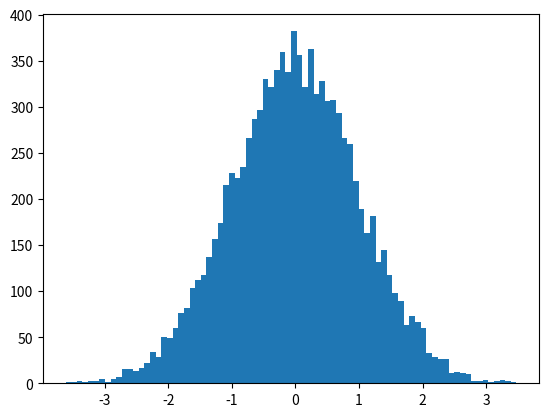

Generate this figure with matplotlib: (Note: this script raises an exception after producing the figure.)
"""
Random variable generator for discrete and continuous distributions.

Discrete distributions:
poisson
        
Continuous distributions:
normal
m-variate normal
exponential

"""

import random
import math
import sys
import matplotlib.pyplot as plt
from pprint import pprint
import numpy as np
from mpl_toolkits.mplot3d import axes3d

"""
Generate random variables.
"""
class RVGenerator:

    def __init__(self):
        self.normalCached = None

    """
    Returns a random poisson variable with parameter lambda.
    """
    def poisson(self, lambd=1.0):
        if lambd <= 0:
            raise ValueError("Lambda needs to be > 0")
        return self._poissonKnuth(lambd=float(lambd))

    """
    Generates a random poisson variable based on the pdf for poisson
    distribution.
    """
    def _poisson(self, lambd=1.0):
        u = random.random()
        p = math.e**(-lambd)
        s = p
        i = 0
        while s < u:
            i += 1
            p *= (lambd/i)
            s += p
        return i

    """
    Generates a random poisson variable based on Knuth's algorithm.
    """
    def _poissonKnuth(self, lambd=1.0):
        s, k, p = math.e**(-lambd), 0, 1
        while True:
            k += 1
            u = random.random()
            p *= u
            if s > p:
                break
        return k - 1

    """
    Returns a random normal variable with parameters (mu, sigma2)
    generated with Box-Muller transform.
    """
    def normal(self, mu=0.0, sigma2=1.0):
        mu, sigma2 = float(mu), float(sigma2)
        if self.normalCached == None:
            sigma = math.sqrt(sigma2)

            x1 = random.random()
            x2 = random.random()
            y1 = math.sqrt(-2 * math.log(x1)) * math.cos(2 * math.pi * x2)
            y2 = math.sqrt(-2 * math.log(x1)) * math.sin(2 * math.pi * x2)
            self.normalCached = y2*sigma + mu
            return y1*sigma + mu
        else:
            temp = self.normalCached
            self.normalCached = None
            return temp

    """
    Return a pair of normal random variables with given means and covariances.
    """
    def bivar_normal(self, mu1=0, mu2=0, var1=1, var2=1, cov=0):
        return self.multivar_normal(mu=[mu1, mu2], cov=[[var1, cov],[cov, var2]])

    """
    Given a vector mu and a covariance matrix, returns a random
    sample from the normal distribution.
    """
    def multivar_normal(self, mu=[0.0], cov=[[1.0]]):
        n = len(mu)
        mu = np.array(mu, dtype=np.float32)
        cov = np.array(cov, dtype=np.float32)
        A = self._cholesky(cov)
        z = [self.normal() for x in range(n)]
        return np.add(mu, np.dot(A, z))

    """
    Given a matrix A, find a matrix T such that T * transpose(T) = A.
    This process is called Cholesky decomposition.
    The matrix A is a covariance, positive semi-definite matrix.
    The matrix T is used in drawing random values from a multivariate
    random normal distribution.
    """
    def _cholesky(self, A):
        L = [[0.0] * len(A) for x in range(len(A))]
        for i in range(len(A)):
            for j in range(i+1):
                s = sum([L[i][k] * L[j][k] for k in range(j)])
                L[i][j] = math.sqrt(A[i][i] - s) if (i == j) else \
                    (1.0 / L[j][j] * (A[i][j] - s))
        return np.array(L)

    """
    Generate an exponential random variable.
    """
    def exp(self, lambd=1.0):
        if lambd <= 0:
            raise ValueError("Lambda needs to be > 0")
        return self._exp(lambd=float(lambd))

    """
    Returns an exponential random number.
    """
    def _exp(self, lambd=1.0):
        return -math.log(1 - random.random()) / lambd

"""
Draw n values from a specified univariate distribution
and plot a histogram of the drawn values.
"""
def monteCarlo(func, n=1000, line=False, **args):
    vals = [func(**args) for i in range(n)]
    fig, ax = plt.subplots()
    #the histogram of the data
    n, bins, patches = ax.hist(vals, int(20*math.log(n,10)), normed=1, facecolor='green', alpha=0.7)
    d = bins[1] - bins[0]
    bins = np.array(bins[1:]) - d/2 #center the line
    if line:
        ax.plot(bins, n, color='black',linewidth=2.0)
    lower = min(vals)
    upper = max(vals)
    ax.axis([lower, upper, 0, 1])
    ax.grid(True)
    plt.show()

"""
Draw n values from a specified bivariate distribution
and plot a 3D histogram of the result.
"""
def monteCarloBivar(func, n=1000, **args):
    vals = np.array([func(**args) for i in range(n)]).T
    x = vals[0]
    y = vals[1]
    bins = 20
    H, xedges, yedges = np.histogram2d(x,y,bins=bins,normed=True)
    H = np.array(H)
    xmin, xmax = xedges[0], xedges[-1]
    ymin, ymax = yedges[0], yedges[-1]
    X = np.linspace(xmin, xmax, num=bins)
    Y = np.linspace(ymin, ymax, num=bins)
    X = np.array([X] * bins)
    Y = np.array([Y] * bins).T
    
    fig = plt.figure()
    ax = fig.add_subplot(111, projection='3d')
    ax.plot_wireframe(X, Y, H, rstride=1, cstride=1, color="red")
    plt.show()

"""
Draw n values from a specified trivariate distribution and
plot a scatterplot of the result. n > 1000 not recommended, since
plots every data point.
"""
def monteCarloTrivar(func, n=100, **args):
    vals = np.array([func(**args) for i in range(n)]).T
    x = vals[0]
    y = vals[1]
    z = vals[2]

    fig = plt.figure()
    ax = fig.add_subplot(111, projection='3d')
    ax.scatter(x, y, z, linewidths=1)
    plt.show()

if __name__ == "__main__":
    gen = RVGenerator()
    monteCarlo(gen.normal, n=10000)
    monteCarloBivar(gen.bivar_normal, mu1=0, mu2=5, var1=0.5, var2=10, cov=0.9, n=10000)
    monteCarloTrivar(gen.multivar_normal, n=1000, mu=[0,0,0], cov=[[1,0.8,0.5],[0.8,1,0],[0.5,0,1]])
